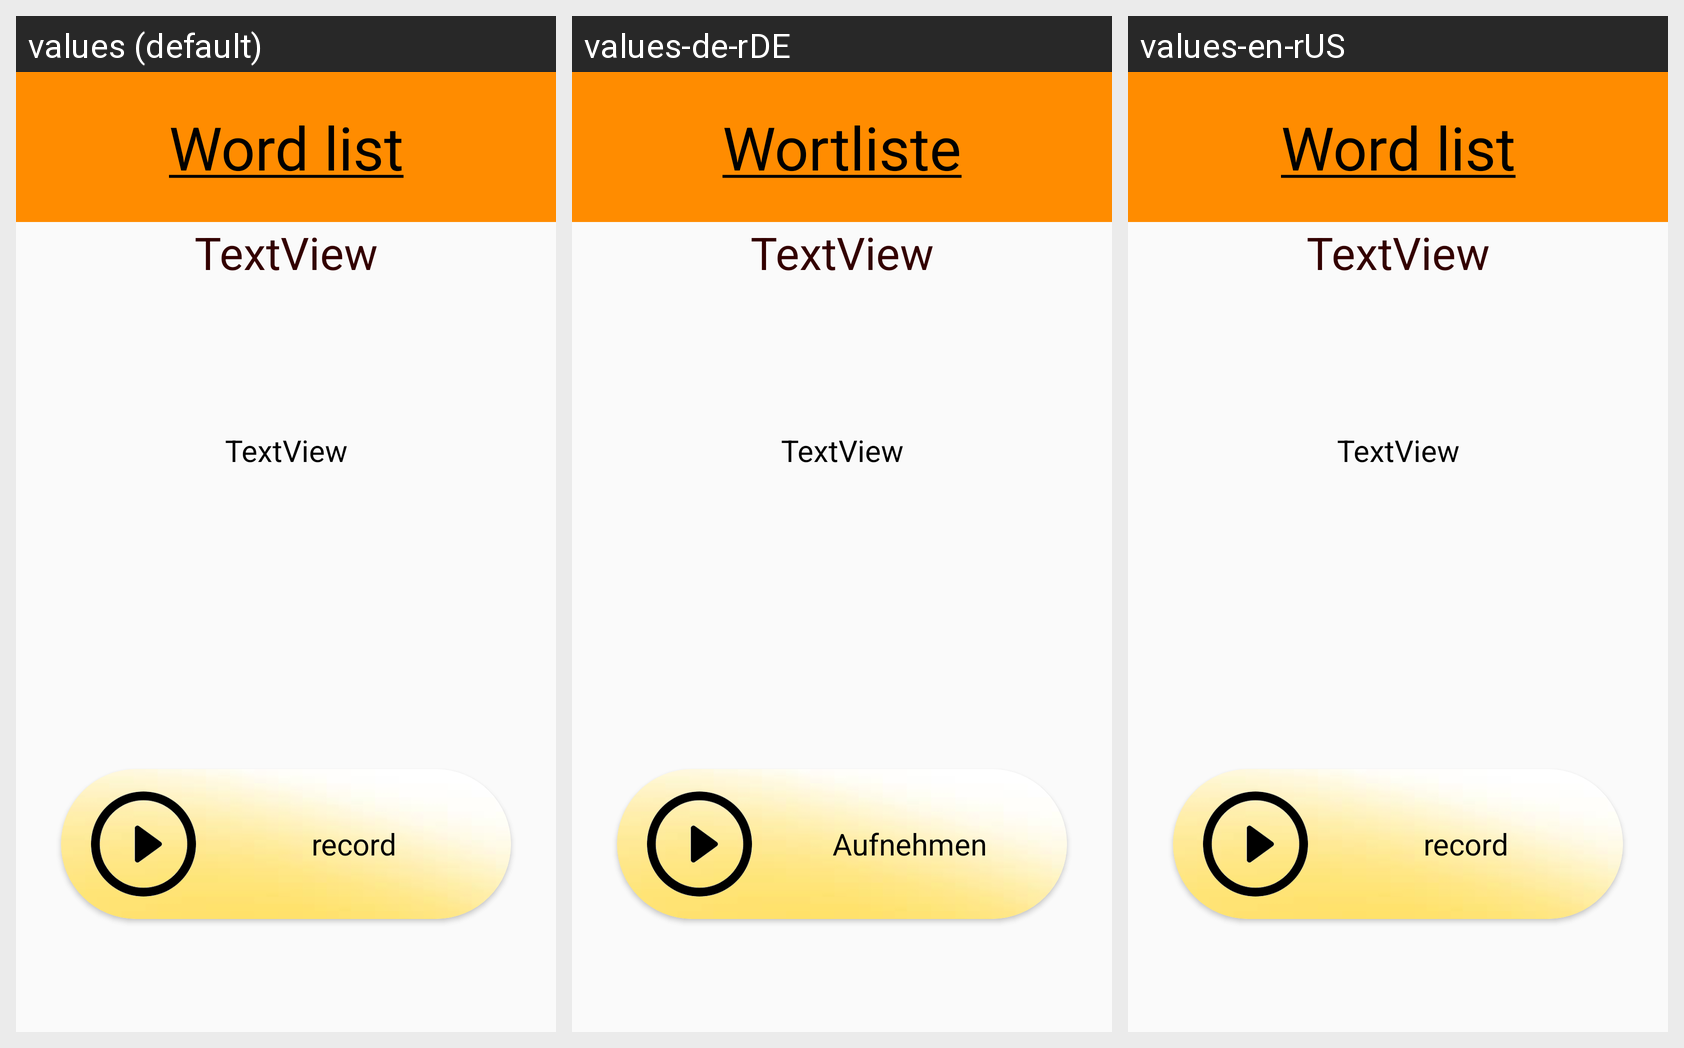

This grid shows one Android layout under several languages. Give, for every string resource on the screen, its name, the default text and each shown locale's text.
Android screen res/layout/activity_word__list.xml rendered under 3 locales, left to right: values (default), values-de-rDE, values-en-rUS. Device: Nexus 5 (rendered at 1080×1920; each locale shown at half size, 540×960, under a caption strip naming it); theme AppTheme.
Strings drawn on this screen, with the default value and each locale's value (text and hints the layout hard-codes, and strings that could not be matched under every locale, appear in the picture but are not listed):

WordList
  values: Word list
  values-de-rDE: Wortliste
  values-en-rUS: Word list

record
  values: record
  values-de-rDE: Aufnehmen
  values-en-rUS: record
